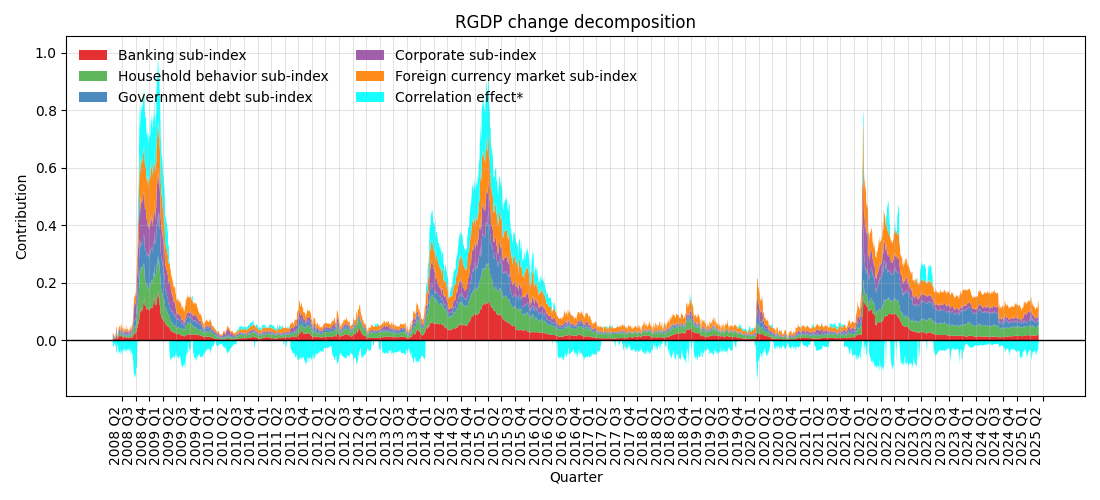

The table this chart was drawn from, first rows:
, Banking sub-index, Household behavior sub-index, Government debt sub-index, Corporate sub-index, Foreign currency market sub-index, Correlation effect*
29.04.2008, 0,00904, 0,00431, 0,00263, 0,00557, 0,00596, -0,02591
30.04.2008, 0,00811, 0,00442, 0,00287, 0,00526, 0,00576, -0,02499
05.05.2008, 0,00508, 0,00306, 0,00224, 0,0044, 0,0044, -0,01812
06.05.2008, 0,00452, 0,00284, 0,00189, 0,00372, 0,00395, -0,01598
07.05.2008, 0,00451, 0,00273, 0,00231, 0,0037, 0,00387, -0,01624
08.05.2008, 0,00498, 0,00318, 0,00219, 0,00399, 0,00421, -0,01758
12.05.2008, 0,00295, 0,00197, 0,00126, 0,00233, 0,00241, -0,01047
13.05.2008, 0,00286, 0,00183, 0,00109, 0,00205, 0,0021, -0,00957
14.05.2008, 0,00409, 0,00237, 0,00144, 0,00264, 0,00265, -0,01271
15.05.2008, 0,00265, 0,00157, 0,00099, 0,00172, 0,00172, -0,00835
16.05.2008, 0,00459, 0,00311, 0,00158, 0,00291, 0,00286, -0,01455
19.05.2008, 0,00864, 0,00484, 0,00242, 0,00474, 0,005, -0,02473
20.05.2008, 0,00848, 0,0047, 0,00223, 0,00469, 0,00484, -0,02413
21.05.2008, 0, 0, 0, 0, 0, 0
22.05.2008, 0,01277, 0,00638, 0,00418, 0,00717, 0,00794, -0,03685
23.05.2008, 0,01502, 0,00729, 0,00519, 0,00855, 0,01043, -0,04426
26.05.2008, 0,014, 0,00729, 0,00535, 0,00869, 0,01059, -0,04336
27.05.2008, 0,01259, 0,00633, 0,00343, 0,00774, 0,0096, -0,03754
28.05.2008, 0,00793, 0,00404, 0,00212, 0,0049, 0,00587, -0,02385
29.05.2008, 0,00733, 0,0038, 0,00262, 0,00459, 0,0054, -0,02284
30.05.2008, 0,00443, 0,00264, 0,00178, 0,00309, 0,0037, -0,01505
02.06.2008, 0,0041, 0,00255, 0,00221, 0,00343, 0,00411, -0,01566
03.06.2008, 0,0061, 0,00346, 0,0029, 0,00445, 0,00528, -0,0212
04.06.2008, 0,00965, 0,00544, 0,00425, 0,00721, 0,00852, -0,03255
05.06.2008, 0,01127, 0,00534, 0,00459, 0,0077, 0,00913, -0,03512
06.06.2008, 0,00925, 0,00473, 0,00376, 0,00624, 0,00739, -0,02949
09.06.2008, 0,01245, 0,00736, 0,00624, 0,00813, 0,00942, -0,04106
10.06.2008, 0,01618, 0,00992, 0,00794, 0,0105, 0,01198, -0,05153
11.06.2008, 0,01199, 0,00868, 0,00696, 0,00899, 0,01015, -0,04307
12.06.2008, 0,01515, 0,00978, 0,00705, 0,0094, 0,01102, -0,04812
13.06.2008, 0,01356, 0,00922, 0,00615, 0,00588, 0,00909, -0,04096
17.06.2008, 0,01422, 0,00955, 0,00682, 0,00595, 0,00958, -0,04314
18.06.2008, 0,01774, 0,0108, 0,00789, 0,00686, 0,01086, -0,05015
19.06.2008, 0,01758, 0,01044, 0,00779, 0,00622, 0,01083, -0,04907
20.06.2008, 0,01439, 0,00852, 0,00469, 0,00511, 0,00864, -0,03869
23.06.2008, 0,0101, 0,0071, 0,00412, 0,00486, 0,00817, -0,03198
24.06.2008, 0,01859, 0,00936, 0,00872, 0,00725, 0,01234, -0,05098
25.06.2008, 0,0161, 0,00828, 0,00556, 0,00631, 0,0108, -0,04295
26.06.2008, 0,01993, 0,00966, 0,00968, 0,00704, 0,01306, -0,05276
27.06.2008, 0,01903, 0,00511, 0,00922, 0,00664, 0,01245, -0,04586
01.07.2008, 0,01167, 0,00359, 0,00716, 0,00603, 0,01011, -0,03449
02.07.2008, 0,01409, 0,00334, 0,00809, 0,00608, 0,01106, -0,03769
03.07.2008, 0,01211, 0,00375, 0,00726, 0,00546, 0,01003, -0,03497
04.07.2008, 0,01241, 0,00392, 0,00726, 0,00654, 0,01061, -0,03671
07.07.2008, 0,0136, 0,00462, 0,00755, 0,00692, 0,01129, -0,03958
08.07.2008, 0,01513, 0,00624, 0,00844, 0,00776, 0,01108, -0,04326
09.07.2008, 0,01459, 0,00638, 0,0085, 0,00768, 0,01099, -0,04283
10.07.2008, 0,01076, 0,00467, 0,00467, 0,00589, 0,00849, -0,03138
11.07.2008, 0,00917, 0,00477, 0,0062, 0,00589, 0,00846, -0,03133
14.07.2008, 0,00868, 0,00443, 0,00516, 0,00496, 0,00742, -0,02854
15.07.2008, 0,00922, 0,00555, 0,00585, 0,006, 0,00776, -0,03199
16.07.2008, 0,00966, 0,00554, 0,00415, 0,00635, 0,00739, -0,03078
17.07.2008, 0,01295, 0,00675, 0,00706, 0,00888, 0,00987, -0,04179
18.07.2008, 0,0111, 0,00663, 0,00607, 0,00826, 0,00909, -0,03792
21.07.2008, 0,00845, 0,00626, 0,00647, 0,00847, 0,00886, -0,03556
22.07.2008, 0,01279, 0,00613, 0,00717, 0,01043, 0,01067, -0,04186
23.07.2008, 0,01038, 0,00516, 0,00465, 0,00861, 0,00815, -0,03371
24.07.2008, 0,0101, 0,00536, 0,0048, 0,00872, 0,00773, -0,03313
25.07.2008, 0,01084, 0,00609, 0,00539, 0,00935, 0,0082, -0,0358
28.07.2008, 0,00822, 0,00562, 0,00445, 0,00804, 0,00728, -0,03086
... 4,221 more rows
